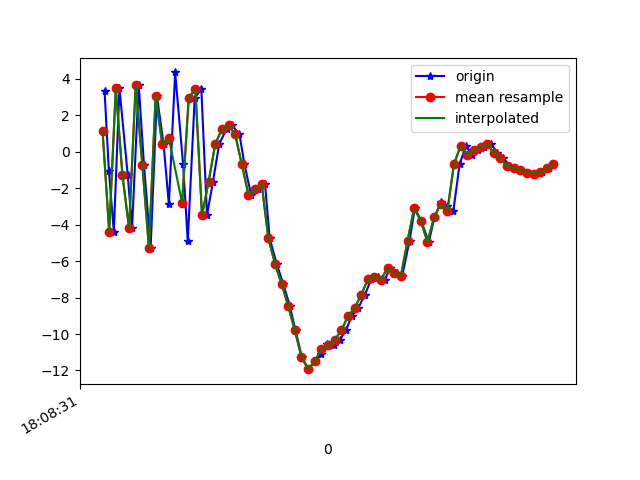

The file beside this chart, header and first rows:
1617818911626, 514555188216314, 3.3563662, 1.2697861, -2.282888
1617818911639, 514555207447084, -1.041, 0.03388, 7.572
1617818911654, 514555226677854, -4.387, -0.2472, -6.569
1617818911671, 514555245908624, 3.467, 1.559, 0.315
1617818911696, 514555265139394, -1.296, 0.1369, 6.854
1617818911709, 514555284370164, -4.185, -0.1881, -6.184
1617818911729, 514555303600934, 3.683, 1.347, -0.7774
1617818911745, 514555322831704, -0.7373, 0.2131, 7.441
1617818911765, 514555342062474, -5.29, -0.5094, -5.441
1617818911784, 514555361293244, 3.051, 1.503, -2.825
1617818911804, 514555380524014, 0.4244, 0.8893, 7.39
1617818911820, 514555399754784, -2.886, 0.1836, -7.702
1617818911839, 514555418985554, 4.348, 1.731, 0.7467
1617818911863, 514555438216324, -0.7021, 0.3821, 6.187
1617818911877, 514555457447094, -4.91, -0.3245, -5.047
1617818911898, 514555476677864, 2.96, 1.402, -3.147
1617818911918, 514555495908634, 3.421, 0.2391, 8.04
1617818911935, 514555515139404, -3.492, -1.146, 2.134
1617818911953, 514555534370174, -1.638, -0.8289, 0.6044
1617818911972, 514555553600944, 0.4365, -1.275, 6.84
1617818911994, 514555572831714, 1.237, -1.674, 6.959
1617818912010, 514555592062484, 1.456, -1.355, 7.908
1617818912033, 514555611293254, 0.9497, -1.609, 10.49
1617818912048, 514555630524024, -0.6927, -1.919, 12.83
1617818912068, 514555649754794, -2.356, -1.931, 12.45
1617818912090, 514555668985564, -2.056, -3.367, 12.07
1617818912110, 514555688216334, -1.762, -7.498, 15.65
1617818912124, 514555707447104, -4.744, -7.771, 15.21
1617818912145, 514555726677874, -6.142, -4.88, 10.33
1617818912165, 514555745908644, -7.248, -3.855, 5.302
1617818912185, 514555765139414, -8.473, -2.928, 0.5176
1617818912202, 514555784370184, -9.807, -2.364, -3.031
1617818912221, 514555803600954, -11.25, -1.927, -4.756
1617818912240, 514555822831724, -11.93, -1.649, -6.422
1617818912262, 514555842062494, -11.5, -0.5128, -8.088
1617818912280, 514555861293264, -11.07, 0.3464, -9.127
1617818912297, 514555880637945, -10.57, 0.8809, -9.149
1617818912317, 514555899868715, -10.58, 0.9802, -8.982
1617818912335, 514555919099485, -10.33, 1.339, -8.485
1617818912354, 514555938330255, -9.807, 1.686, -8.016
1617818912371, 514555957561025, -9.035, 1.814, -7.2
1617818912391, 514555976791795, -8.575, 1.915, -6.202
1617818912411, 514555996022565, -7.867, 1.637, -5.276
1617818912430, 514556015253335, -7.007, 1.391, -4.458
1617818912450, 514556034484105, -6.846, 1.335, -3.407
1617818912472, 514556053714875, -7.012, 1.243, -2.925
1617818912487, 514556072945645, -6.369, 0.8461, -2.904
1617818912507, 514556092176415, -6.677, -0.3613, -2.088
1617818912524, 514556111407185, -6.797, -0.4581, -0.5152
1617818912546, 514556130637955, -4.871, -0.07086, -0.1139
1617818912562, 514556149868725, -3.093, -0.0918, -0.09621
1617818912581, 514556169099495, -3.801, -0.4697, 3.287
1617818912604, 514556188330265, -4.948, -0.03712, 5.275
1617818912621, 514556207561035, -3.608, -1.271, 5.557
1617818912640, 514556226791805, -2.763, -4.035, 6.499
1617818912659, 514556246022575, -2.981, -2.249, 8.982
1617818912678, 514556265253345, -3.255, -1.451, 11.09
1617818912697, 514556284484115, -0.6791, -2.542, 10.94
1617818912716, 514556303714885, 0.3258, -2.785, 10.01
1617818912735, 514556322945655, -0.1587, -1.379, 9.123
1617818912753, 514556342176425, 0.09965, -0.4732, 8.065
... 12 more rows
